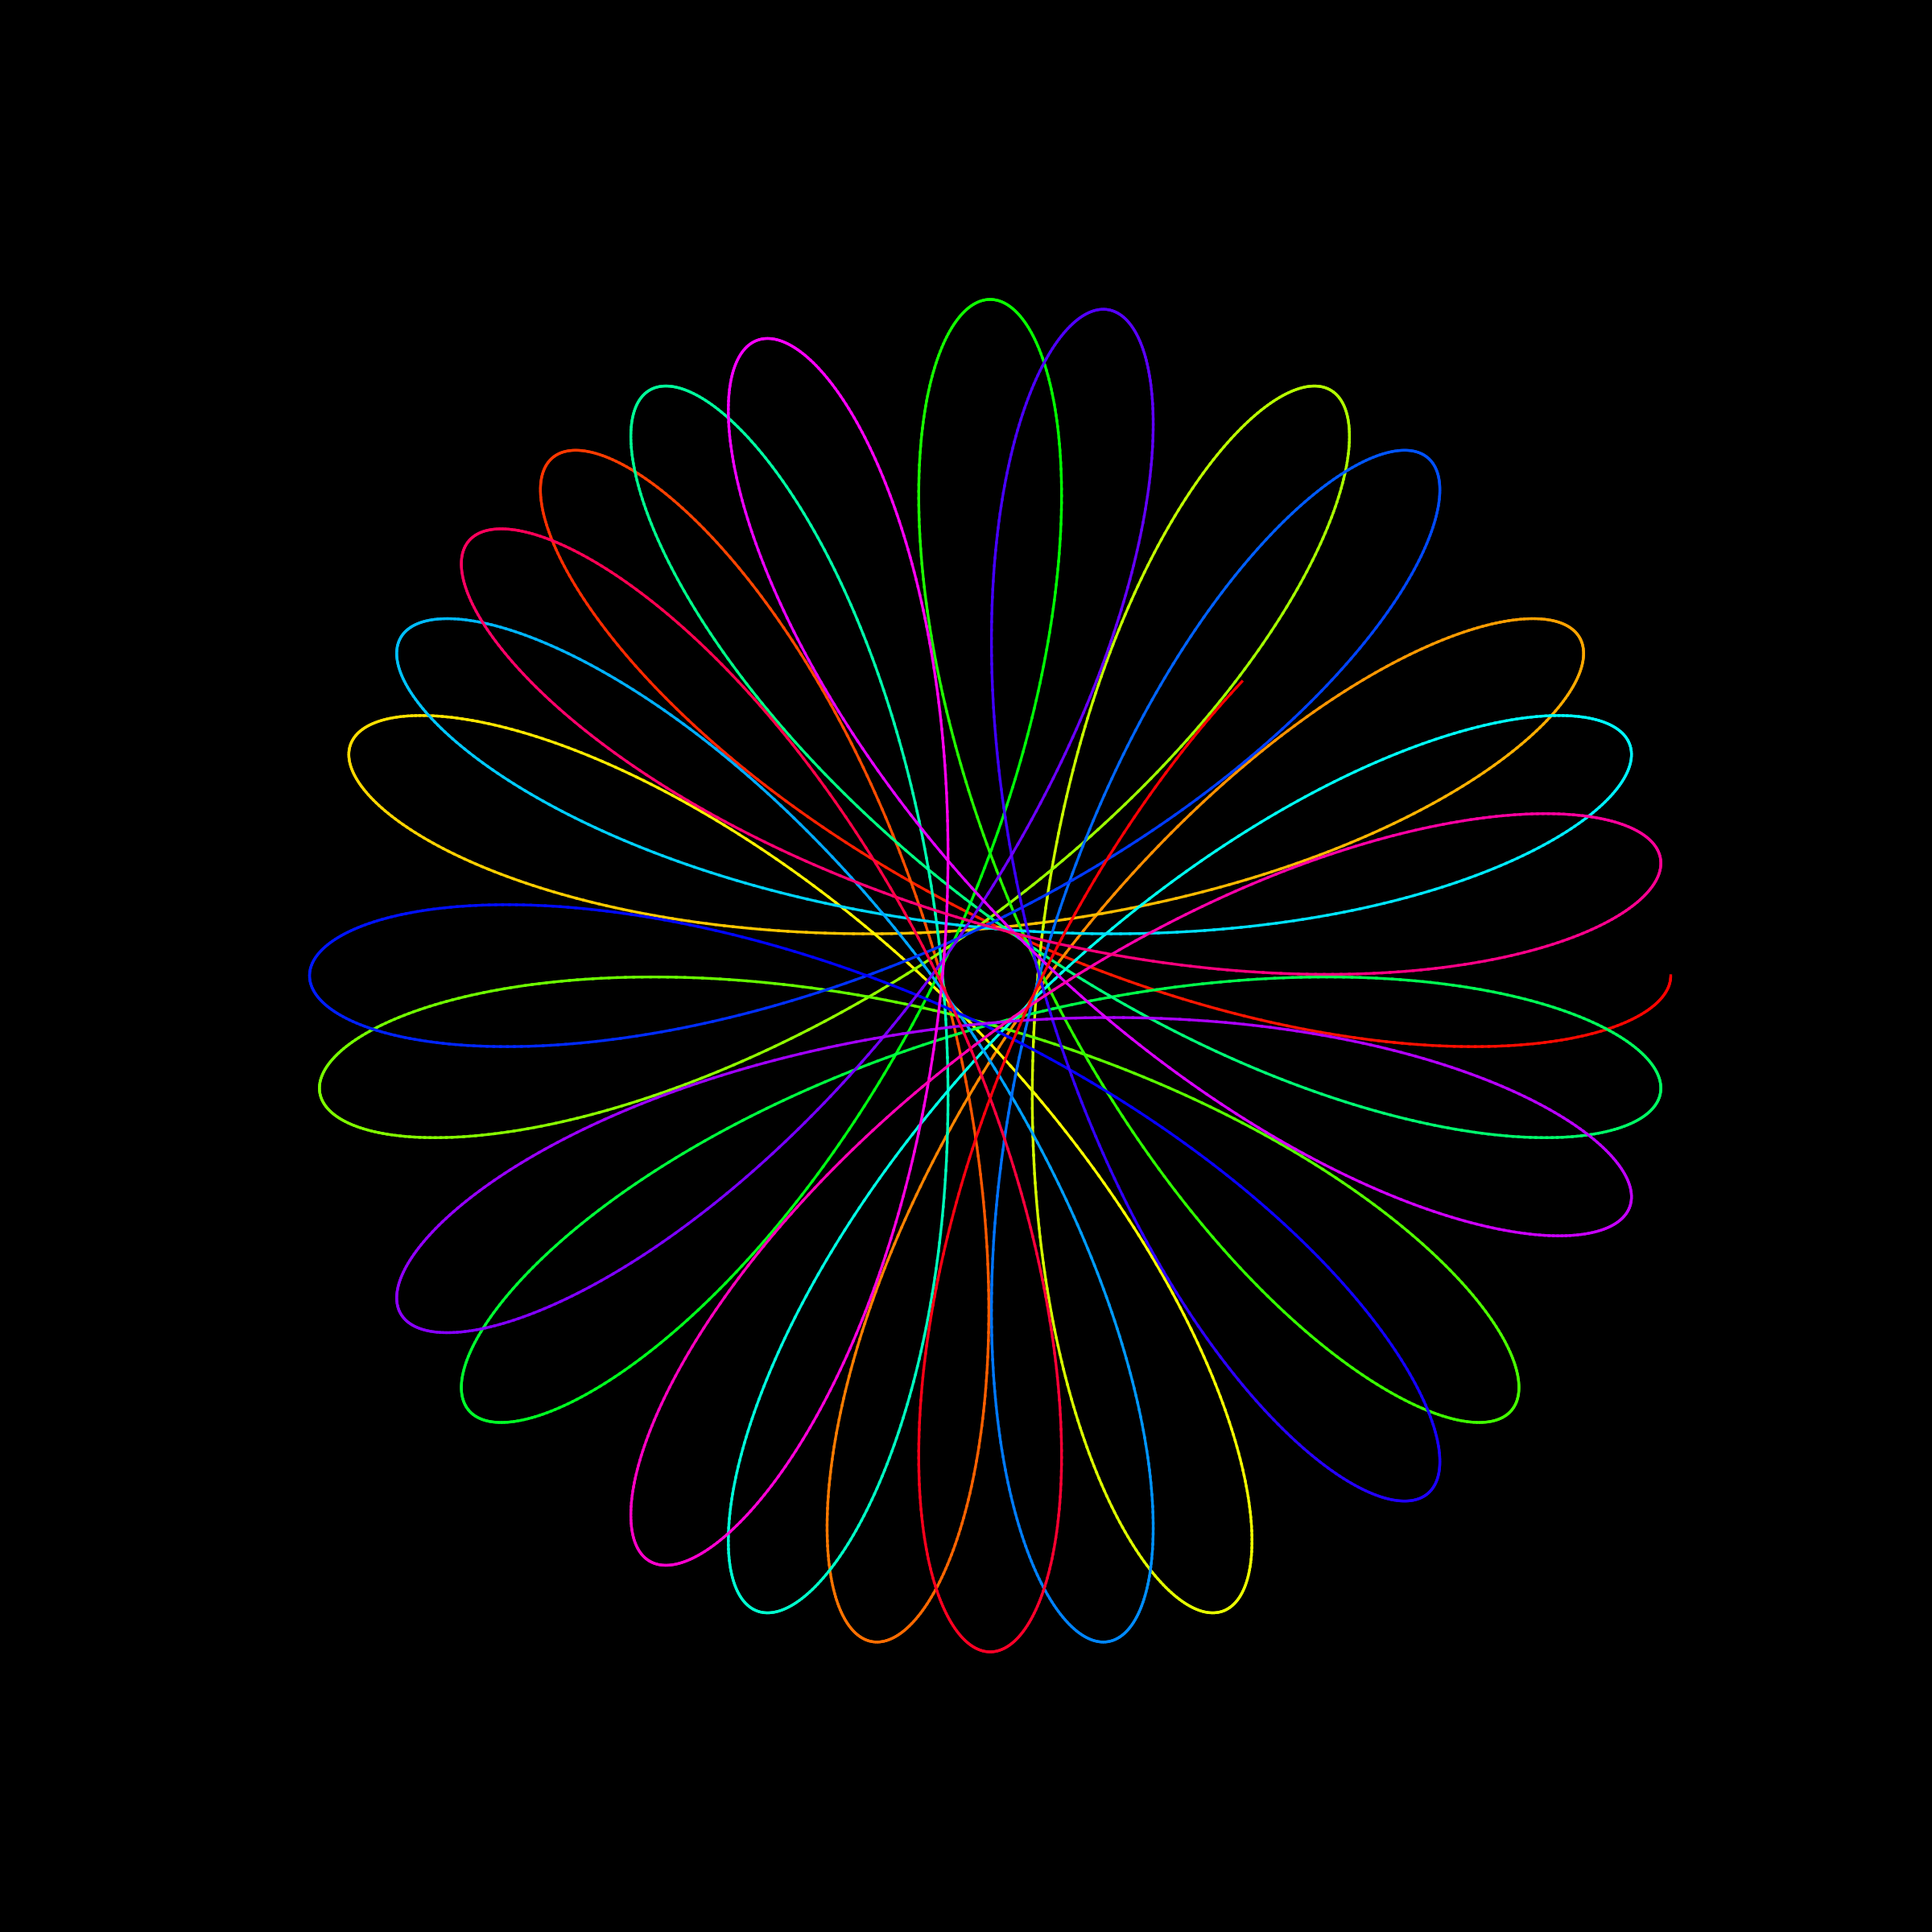

The script that saved this image:
import numpy as np
import matplotlib.pyplot as plt
import colorsys

# Canvas setup
plt.figure(figsize=(8, 8))
plt.axis('off')
plt.gca().set_facecolor('black')

# Spirograph parameters
R = 180
r = 65
d = 100

theta = np.linspace(0, 20 * np.pi, 6000)

x = (R - r) * np.cos(theta) + d * np.cos(((R - r) / r) * theta)
y = (R - r) * np.sin(theta) - d * np.sin(((R - r) / r) * theta)

# Rainbow color gradient
colors = [colorsys.hsv_to_rgb(i / len(x), 1, 1) for i in range(len(x))]

for i in range(len(x) - 1):
    plt.plot(x[i:i+2], y[i:i+2], color=colors[i], linewidth=0.8)

# Save artwork
plt.savefig("spirograph.png", dpi=300, facecolor='black')
plt.close()

print("🎨 Generative art saved as spirograph.png")
